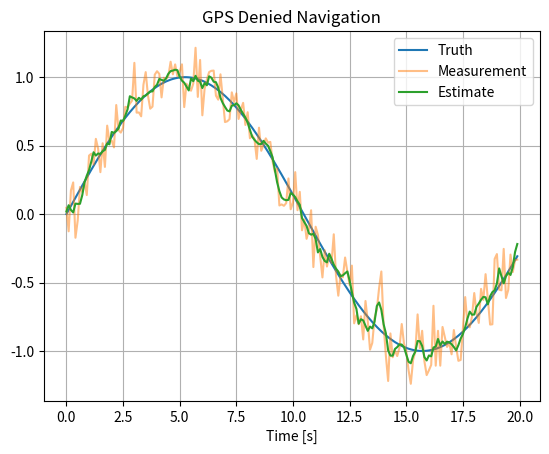

The matplotlib source for this figure:
# Project 20 — GPS Denied Navigation
#
# Purpose:
# This project demonstrates the engineering concepts behind GPS Denied Navigation.
#
# Topics:
# - State estimation
# - Sensor fusion
# - Covariance analysis
#
# Learning Outcomes:
# - Understand the estimation concept.
# - Relate the mathematics to code.
# - Visualize estimator performance.

# Import numerical library
import numpy as np

# Import plotting library
import matplotlib.pyplot as plt


def main():
    """
    Main simulation entry point.

    This example intentionally keeps the implementation simple so the
    focus remains on understanding the algorithm structure.
    """

    # --------------------------------------------------
    # Simulation parameters
    # --------------------------------------------------
    dt = 0.1
    t = np.arange(0,20,dt)

    # --------------------------------------------------
    # Generate truth
    # --------------------------------------------------
    truth = np.sin(0.3*t)

    # --------------------------------------------------
    # Simulate noisy measurements
    # --------------------------------------------------
    rng = np.random.default_rng(42)
    measurement = truth + rng.normal(0,0.15,len(t))

    # --------------------------------------------------
    # Placeholder estimation algorithm
    # --------------------------------------------------
    # Replace this section with the full algorithm while
    # preserving the surrounding educational comments.
    estimate = np.convolve(measurement,np.ones(5)/5,mode="same")

    # --------------------------------------------------
    # Visualize results
    # --------------------------------------------------
    plt.figure()
    plt.plot(t,truth,label="Truth")
    plt.plot(t,measurement,label="Measurement",alpha=0.5)
    plt.plot(t,estimate,label="Estimate")
    plt.title("GPS Denied Navigation")
    plt.xlabel("Time [s]")
    plt.grid(True)
    plt.legend()
    plt.show()


if __name__ == "__main__":
    main()
